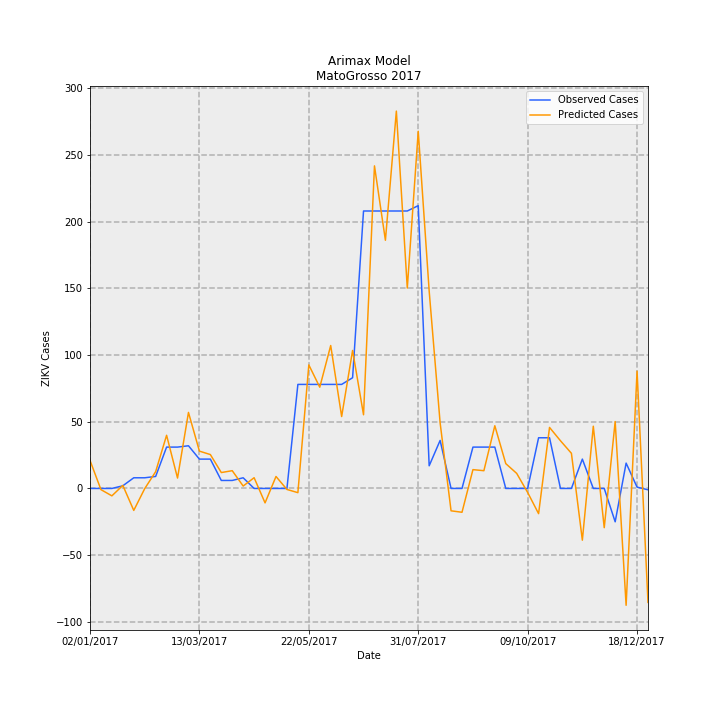

Data behind this chart, as committed beside it:
Date, predictions_incidence, observed_incidence, Predicted Cases, Observed Cases, error
02/01/2017, 0.6288, 0.0, 21.03, 0.0, -21.03
09/01/2017, -0.0261, 0.0, -0.8728, 0.0, 0.8728
16/01/2017, -0.1658, 0.0, -5.544, 0.0, 5.544
23/01/2017, 0.06813, 0.0598, 2.279, 2, -0.2788
30/01/2017, -0.4922, 0.2392, -16.46, 8, 24.46
06/02/2017, -0.004399, 0.2392, -0.1471, 8, 8.147
13/02/2017, 0.3762, 0.2691, 12.58, 9, -3.582
20/02/2017, 1.192, 0.9269, 39.86, 31, -8.856
27/02/2017, 0.2332, 0.9269, 7.798, 31, 23.2
06/03/2017, 1.704, 0.9568, 56.99, 32, -24.99
13/03/2017, 0.8366, 0.6578, 27.98, 22.0, -5.979
20/03/2017, 0.7596, 0.6578, 25.41, 22.0, -3.405
27/03/2017, 0.3564, 0.1794, 11.92, 6, -5.921
03/04/2017, 0.3981, 0.1794, 13.31, 6, -7.315
10/04/2017, 0.05417, 0.2392, 1.812, 8, 6.188
17/04/2017, 0.2405, 0.0, 8.043, 0.0, -8.043
24/04/2017, -0.3232, 0.0, -10.81, 0.0, 10.81
01/05/2017, 0.2682, 0.0, 8.971, 0.0, -8.971
08/05/2017, -0.02233, 0.0, -0.7468, 0.0, 0.7468
15/05/2017, -0.09419, 2.332, -3.15, 78, 81.15
22/05/2017, 2.769, 2.332, 92.6, 78, -14.6
29/05/2017, 2.269, 2.332, 75.9, 78, 2.098
05/06/2017, 3.204, 2.332, 107.2, 78, -29.15
12/06/2017, 1.612, 2.332, 53.91, 78, 24.09
19/06/2017, 3.093, 2.482, 103.5, 83.0, -20.45
26/06/2017, 1.652, 6.219, 55.24, 208, 152.8
03/07/2017, 7.23, 6.219, 241.8, 208, -33.83
10/07/2017, 5.563, 6.219, 186.1, 208, 21.93
17/07/2017, 8.458, 6.219, 282.9, 208, -74.88
24/07/2017, 4.492, 6.219, 150.2, 208, 57.77
31/07/2017, 8.006, 6.339, 267.8, 212, -55.76
07/08/2017, 4.424, 0.5083, 147.9, 17, -130.9
14/08/2017, 1.472, 1.076, 49.22, 36, -13.22
21/08/2017, -0.5012, 0.0, -16.76, 0.0, 16.76
28/08/2017, -0.5337, 0.0, -17.85, 0.0, 17.85
04/09/2017, 0.4219, 0.9269, 14.11, 31, 16.89
11/09/2017, 0.3979, 0.9269, 13.31, 31, 17.69
18/09/2017, 1.406, 0.9269, 47.01, 31, -16.01
25/09/2017, 0.557, 0.0, 18.63, 0.0, -18.63
02/10/2017, 0.3372, 0.0, 11.28, 0.0, -11.28
09/10/2017, -0.08989, 0.0, -3.006, 0.0, 3.006
16/10/2017, -0.5648, 1.136, -18.89, 38, 56.89
23/10/2017, 1.368, 1.136, 45.75, 38, -7.746
30/10/2017, 1.069, 0.0, 35.75, 0.0, -35.75
06/11/2017, 0.7881, 0.0, 26.36, 0.0, -26.36
13/11/2017, -1.159, 0.6578, -38.77, 22.0, 60.77
20/11/2017, 1.395, 0.0, 46.65, 0.0, -46.65
27/11/2017, -0.8793, 0.0, -29.41, 0.0, 29.41
04/12/2017, 1.5, -0.7475, 50.16, -25, -75.16
11/12/2017, -2.619, 0.5681, -87.59, 19, 106.6
18/12/2017, 2.629, 0.0299, 87.93, 1, -86.93
25/12/2017, -2.554, -0.0299, -85.43, -1, 84.43
